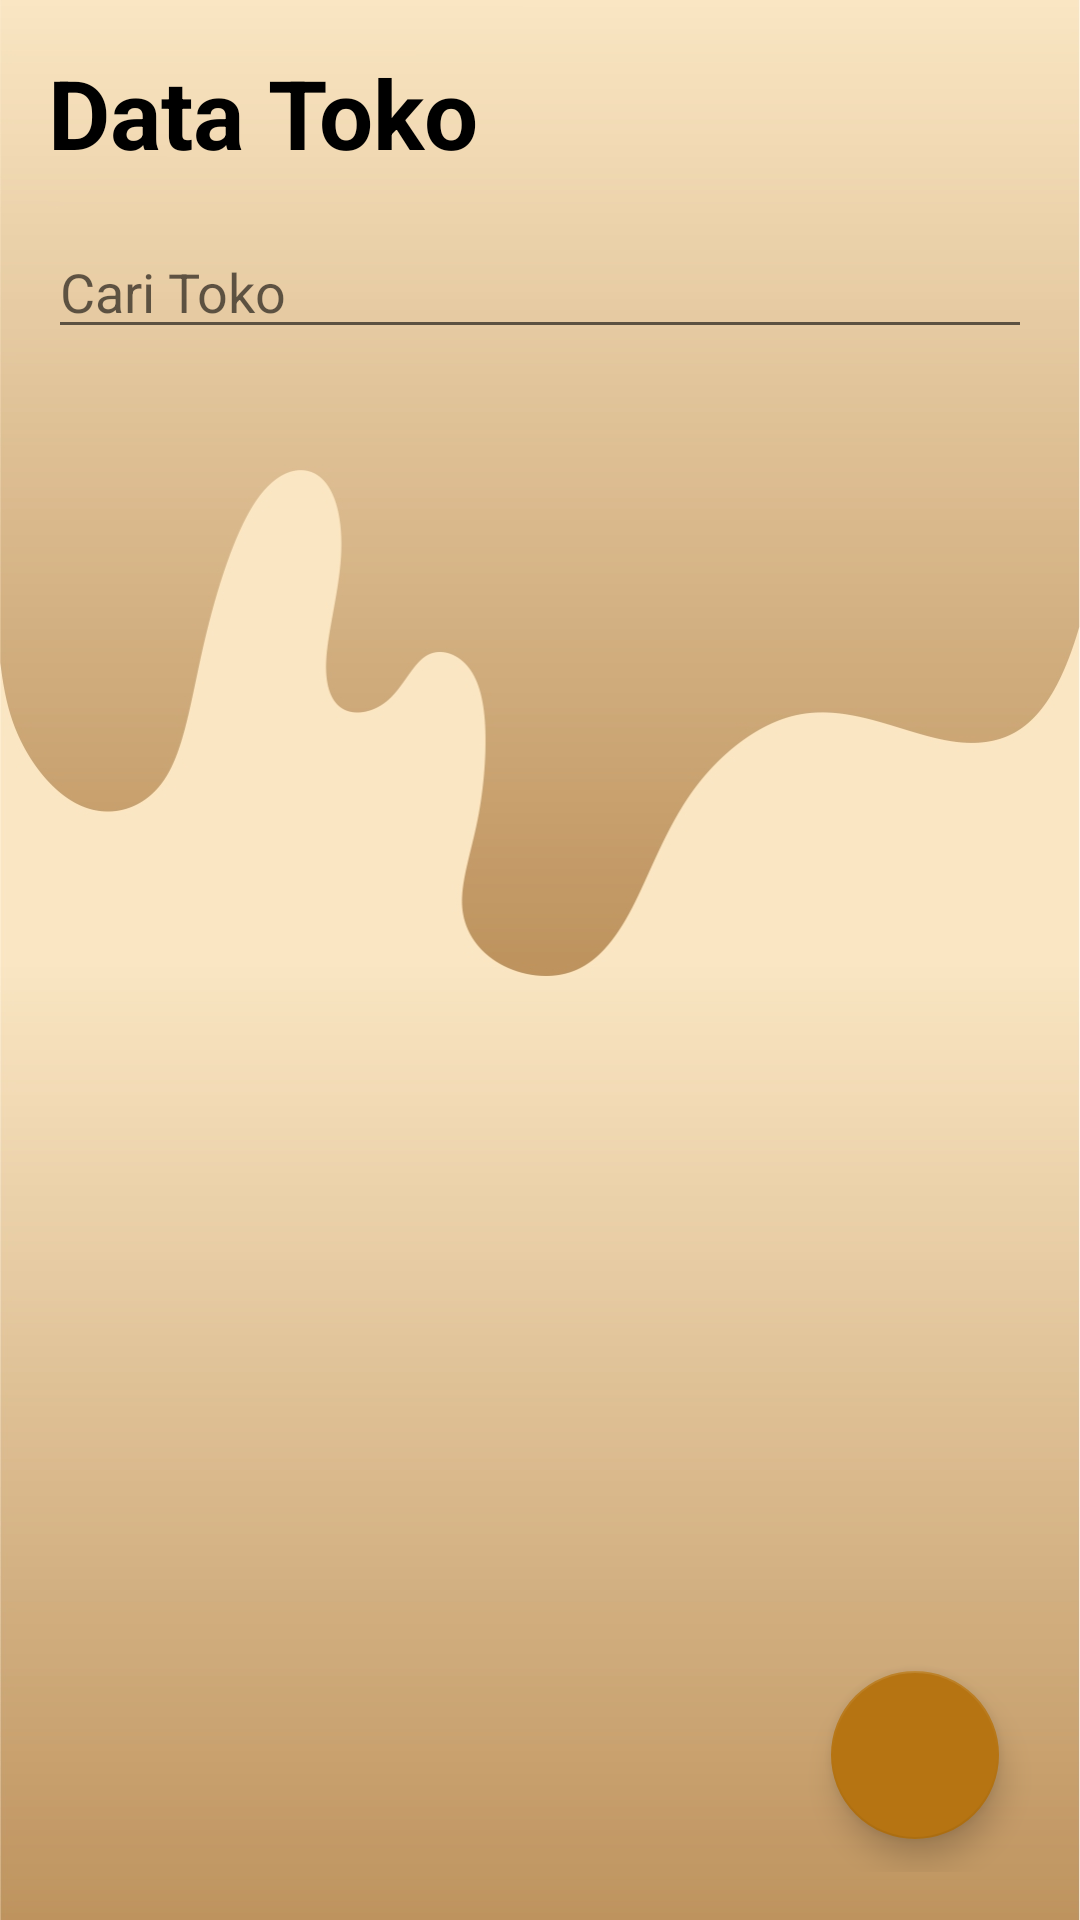

Write the Android layout XML for this screen, with the resource values it uses.
<!-- AndroidManifest.xml: application theme Theme.PendataanToko -->
<!-- res/layout/activity_toko.xml -->
<?xml version="1.0" encoding="utf-8"?>
<RelativeLayout xmlns:android="http://schemas.android.com/apk/res/android"
    xmlns:app="http://schemas.android.com/apk/res-auto"
    xmlns:tools="http://schemas.android.com/tools"
    android:layout_width="match_parent"
    android:layout_height="match_parent"
    android:background="@drawable/background"
    android:padding="16dp"
    tools:context=".TokoActivity">

    <LinearLayout
        android:layout_width="match_parent"
        android:layout_height="wrap_content"
        android:orientation="vertical">


        <TextView
            android:layout_width="match_parent"
            android:layout_height="wrap_content"
            android:layout_marginBottom="16dp"
            android:text="Data Toko"
            android:textColor="@color/black"
            android:textSize="32sp"
            android:textStyle="bold" />

        <EditText
            android:id="@+id/etSearch"
            android:layout_width="match_parent"
            android:layout_height="wrap_content"
            android:layout_alignParentTop="true"
            android:hint="Cari Toko"
            android:layout_marginBottom="16dp"
            android:inputType="textPersonName" />

        <androidx.recyclerview.widget.RecyclerView
            android:id="@+id/rvToko"
            android:layout_width="match_parent"
            android:layout_height="wrap_content"
            android:layout_alignTop="@id/etSearch"
            android:layout_alignParentTop="true"
            tools:listitem="@layout/design_toko" />

    </LinearLayout>

    <com.google.android.material.floatingactionbutton.FloatingActionButton
        android:id="@+id/btnTambah"
        android:layout_width="wrap_content"
        android:layout_height="wrap_content"
        android:layout_alignParentRight="true"
        android:layout_alignParentBottom="true"
        android:layout_marginRight="11dp"
        android:layout_marginBottom="11dp"
        android:src="@drawable/ic_outline_add_24" />

</RelativeLayout>
<!-- res/layout/design_toko.xml (included above) -->
<?xml version="1.0" encoding="utf-8"?>
<androidx.cardview.widget.CardView xmlns:android="http://schemas.android.com/apk/res/android"
    xmlns:app="http://schemas.android.com/apk/res-auto"
    android:id="@+id/card"
    android:layout_width="match_parent"
    android:layout_height="wrap_content"
    android:layout_marginBottom="16dp"
    android:clickable="true"
    android:foreground="?attr/selectableItemBackground">

    <LinearLayout
        android:layout_width="match_parent"
        android:layout_height="wrap_content"
        android:layout_gravity="right"
        android:orientation="vertical"
        android:padding="12dp">

        <LinearLayout
            android:layout_width="match_parent"
            android:layout_height="wrap_content"
            android:orientation="horizontal">

            <TextView
                android:layout_width="0dp"
                android:layout_height="wrap_content"
                android:layout_weight=".25"
                android:text="Nama" />

            <TextView
                android:id="@+id/tvNama"
                android:layout_width="0dp"
                android:layout_height="wrap_content"
                android:layout_weight=".75"
                android:text=":" />

        </LinearLayout>

        <LinearLayout
            android:layout_width="match_parent"
            android:layout_height="wrap_content"
            android:orientation="horizontal">

            <TextView
                android:layout_width="0dp"
                android:layout_height="wrap_content"
                android:layout_weight=".25"
                android:text="Alamat" />

            <TextView
                android:id="@+id/tvAlamat"
                android:layout_width="0dp"
                android:layout_height="wrap_content"
                android:layout_weight=".75"
                android:text=":" />

        </LinearLayout>


        <LinearLayout
            android:layout_width="match_parent"
            android:layout_height="wrap_content"
            android:orientation="horizontal">

            <TextView
                android:layout_width="0dp"
                android:layout_height="wrap_content"
                android:layout_weight=".25"
                android:text="Pemilik" />

            <TextView
                android:id="@+id/tvPemilik"
                android:layout_width="0dp"
                android:layout_height="wrap_content"
                android:layout_weight=".75"
                android:text=":" />

        </LinearLayout>

        <LinearLayout
            android:layout_width="match_parent"
            android:layout_height="wrap_content"
            android:orientation="horizontal">

            <TextView
                android:layout_width="0dp"
                android:layout_height="wrap_content"
                android:layout_weight=".25"
                android:text="No. HP" />

            <TextView
                android:id="@+id/tvNoHp"
                android:layout_width="0dp"
                android:layout_height="wrap_content"
                android:layout_weight=".75"
                android:text=":" />

        </LinearLayout>


    </LinearLayout>


</androidx.cardview.widget.CardView>
<!-- resources referenced by this layout -->
<resources>
  <color name="black">#FF000000</color>
  <!-- drawable background: jpg bitmap (drawable-v24, 190042 bytes) -->
  <style name="Theme.PendataanToko" parent="Theme.MaterialComponents.DayNight.NoActionBar">
          
          <item name="colorPrimary">@color/brown</item>
          <item name="colorPrimaryVariant">@color/brown</item>
          <item name="colorOnPrimary">@color/white</item>
          
          <item name="colorSecondary">@color/brown</item>
          <item name="colorSecondaryVariant">@color/brown</item>
          <item name="colorOnSecondary">@color/black</item>
          
          <item name="android:statusBarColor">?attr/colorPrimaryVariant</item>
          
      </style>
  <color name="brown">#B67412</color>
  <color name="white">#FFFFFFFF</color>
</resources>
